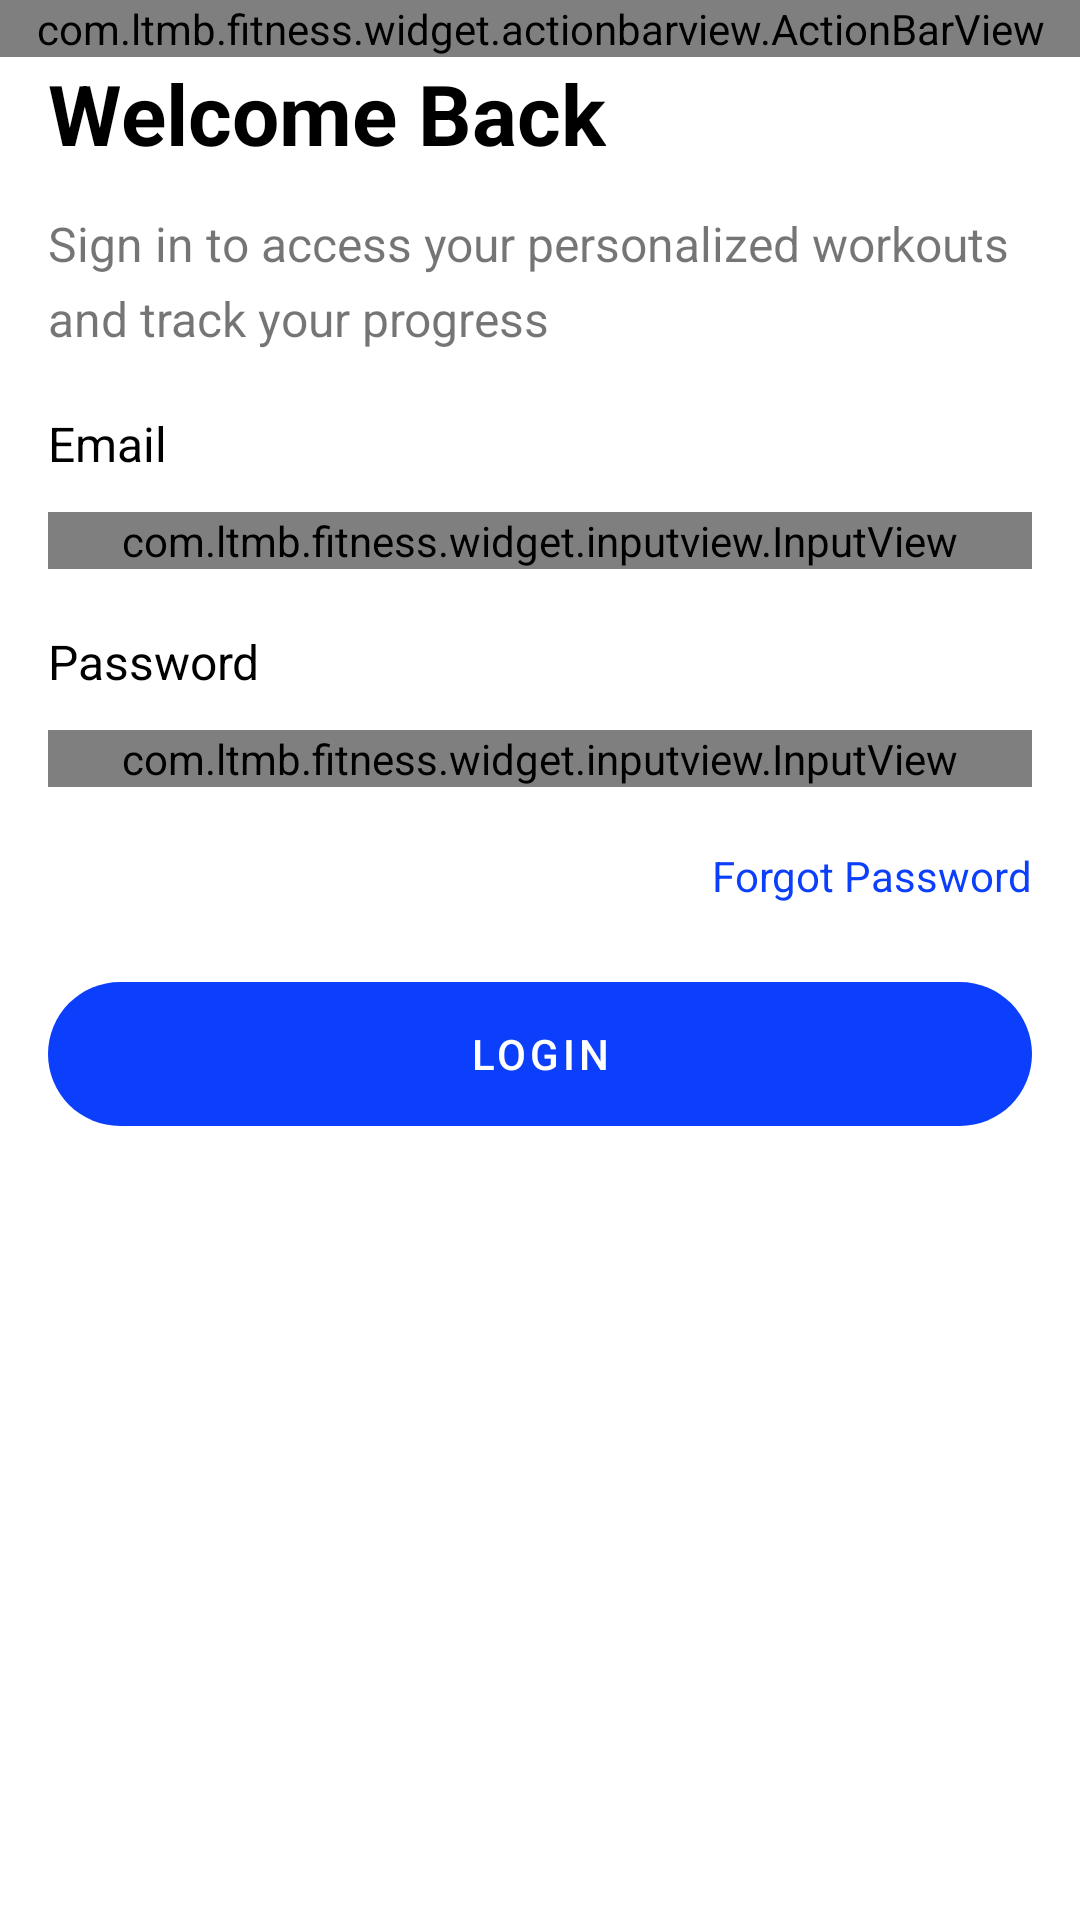

Produce the Android XML layout that renders to this screen, including the resource entries it uses.
<!-- AndroidManifest.xml: application theme AppTheme -->
<!-- res/layout/fragment_login.xml -->
<?xml version="1.0" encoding="utf-8"?>
<layout xmlns:android="http://schemas.android.com/apk/res/android"
    xmlns:app="http://schemas.android.com/apk/res-auto"
    xmlns:tools="http://schemas.android.com/tools">

    <data>

        <variable
            name="viewModel"
            type="com.ltmb.fitness.scene.login.LoginViewModel" />
    </data>

    <LinearLayout
        android:layout_width="match_parent"
        android:layout_height="match_parent"
        android:background="?colorBackground"
        android:orientation="vertical">

        <com.ltmb.fitness.widget.actionbarview.ActionBarView
            android:layout_width="match_parent"
            android:layout_height="wrap_content"
            app:abv_title=""
            app:abv_viewModel="@{viewModel}" />

        <LinearLayout
            android:layout_width="match_parent"
            android:layout_height="wrap_content"
            android:orientation="vertical"
            android:paddingHorizontal="16dp">

            <LinearLayout
                android:layout_width="match_parent"
                android:layout_height="wrap_content"
                android:gravity="center_vertical"
                android:orientation="horizontal"
                tools:ignore="UseCompoundDrawables">

                <TextView
                    android:layout_width="wrap_content"
                    android:layout_height="wrap_content"
                    android:text="@string/lg_title"
                    android:textColor="@color/black"
                    android:textSize="28sp"
                    android:textStyle="bold" />

                <ImageView
                    android:layout_width="30dp"
                    android:layout_height="26dp"
                    android:layout_marginStart="10dp"
                    android:importantForAccessibility="no"
                    android:src="@drawable/ic_wave" />
            </LinearLayout>

            <TextView
                android:layout_width="match_parent"
                android:layout_height="wrap_content"
                android:layout_marginTop="14dp"
                android:lineSpacingExtra="6dp"
                android:text="@string/lg_sub_title"
                android:textSize="16sp" />

            <TextView
                android:layout_width="match_parent"
                android:layout_height="wrap_content"
                android:layout_marginTop="20dp"
                android:text="@string/lg_email"
                android:textColor="@color/black"
                android:textSize="16sp" />

            <com.ltmb.fitness.widget.inputview.InputView
                android:id="@+id/input_email"
                android:layout_width="match_parent"
                android:layout_height="wrap_content"
                android:layout_marginTop="12dp"
                android:hint="@string/lg_email"
                android:textColorHint="?colorInputTextHintColor"
                app:iv_background="?colorInputBackground"
                app:iv_left_icon="@drawable/ic_mail"
                app:iv_left_icon_tint="?colorText" />

            <TextView
                android:layout_width="match_parent"
                android:layout_height="wrap_content"
                android:layout_marginTop="20dp"
                android:text="@string/lg_password"
                android:textColor="@color/black"
                android:textSize="16sp" />

            <com.ltmb.fitness.widget.inputview.InputView
                android:id="@+id/input_password"
                android:layout_width="match_parent"
                android:layout_height="wrap_content"
                android:layout_marginTop="12dp"
                android:hint="@string/lg_password"
                android:inputType="textPassword"
                android:textColorHint="?colorInputTextHintColor"
                app:iv_background="?colorInputBackground"
                app:iv_left_icon="@drawable/ic_lock"
                app:iv_left_icon_tint="?colorText" />

            <LinearLayout
                android:layout_width="match_parent"
                android:layout_height="wrap_content"
                android:layout_marginVertical="20dp"
                android:gravity="end"
                android:orientation="horizontal">

                <TextView
                    android:layout_width="wrap_content"
                    android:layout_height="wrap_content"
                    android:text="@string/lg_forgot_password"
                    android:textColor="?colorPrimary" />
            </LinearLayout>

            <com.google.android.material.button.MaterialButton
                android:layout_width="match_parent"
                android:layout_height="60dp"
                android:onClick="@{() -> viewModel.onClickLogin()}"
                android:stateListAnimator="@null"
                android:text="@string/lg_login"
                app:cornerRadius="60dp" />
        </LinearLayout>
    </LinearLayout>
</layout>
<!-- resources referenced by this layout -->
<resources>
  <color name="black">#FF000000</color>
  <string name="lg_email">Email</string>
  <string name="lg_forgot_password">Forgot Password</string>
  <string name="lg_login">Login</string>
  <string name="lg_password">Password</string>
  <string name="lg_sub_title">Sign in to access your personalized workouts and track your progress</string>
  <string name="lg_title">Welcome Back</string>
  <style name="AppTheme" parent="Theme.MaterialComponents.DayNight.NoActionBar">
          
          <item name="colorPrimary">@color/blue_ribbon</item>
          <item name="colorPrimaryVariant">@color/zircon</item>
          <item name="colorOnPrimary">@color/white</item>
          
          <item name="colorSecondary">@color/teal_200</item>
          <item name="colorSecondaryVariant">@color/teal_700</item>
          <item name="colorOnSecondary">@color/black</item>
          
          <item name="android:statusBarColor">@color/white</item>
          <item name="android:windowLightStatusBar">true</item>
          
          <item name="colorText">@color/black</item>
          <item name="colorSubText">@color/gray</item>
          <item name="colorBackground">@color/white</item>
  
          
          <item name="colorWorkoutSurface">@color/black40</item>
          <item name="colorWorkoutTitle">@color/black</item>
          <item name="colorWorkoutSubTitle">@color/gray</item>
  
          <item name="colorWorkoutPlanTitle">@color/white</item>
          <item name="colorWorkoutPlanSubTitle">@color/white</item>
  
          <item name="colorInputBackground">@color/alabaster</item>
          <item name="colorInputTextHintColor">@color/bombay</item>
  
          <item name="colorBodyAreaText">@color/white</item>
          <item name="colorBodyAreaSurface">@color/black30</item>
  
          
          <item name="colorDiscoverScreenCardText">@color/white</item>
          <item name="colorDiscoverScreenCardSurface">@color/black50</item>
          <item name="colorWorkoutPlanDetailActionBar">@color/white</item>
          <item name="colorError">@color/red</item>
          <item name="colorDivider">@color/bombay</item>
          <item name="colorWarring">#EC0B0B</item>
  
      </style>
  <color name="blue_ribbon">#0C3FFB</color>
  <color name="zircon">#F0F3FF</color>
  <color name="white">#FFFFFFFF</color>
  <color name="teal_200">#FF03DAC5</color>
  <color name="teal_700">#FF018786</color>
  <color name="gray">#808080</color>
  <color name="black40">#66000000</color>
  <color name="alabaster">#FAFAFA</color>
  <color name="bombay">#B5B4B8</color>
  <color name="black30">#4d000000</color>
  <color name="black50">#80000000</color>
  <color name="red">#FF0000</color>
</resources>
